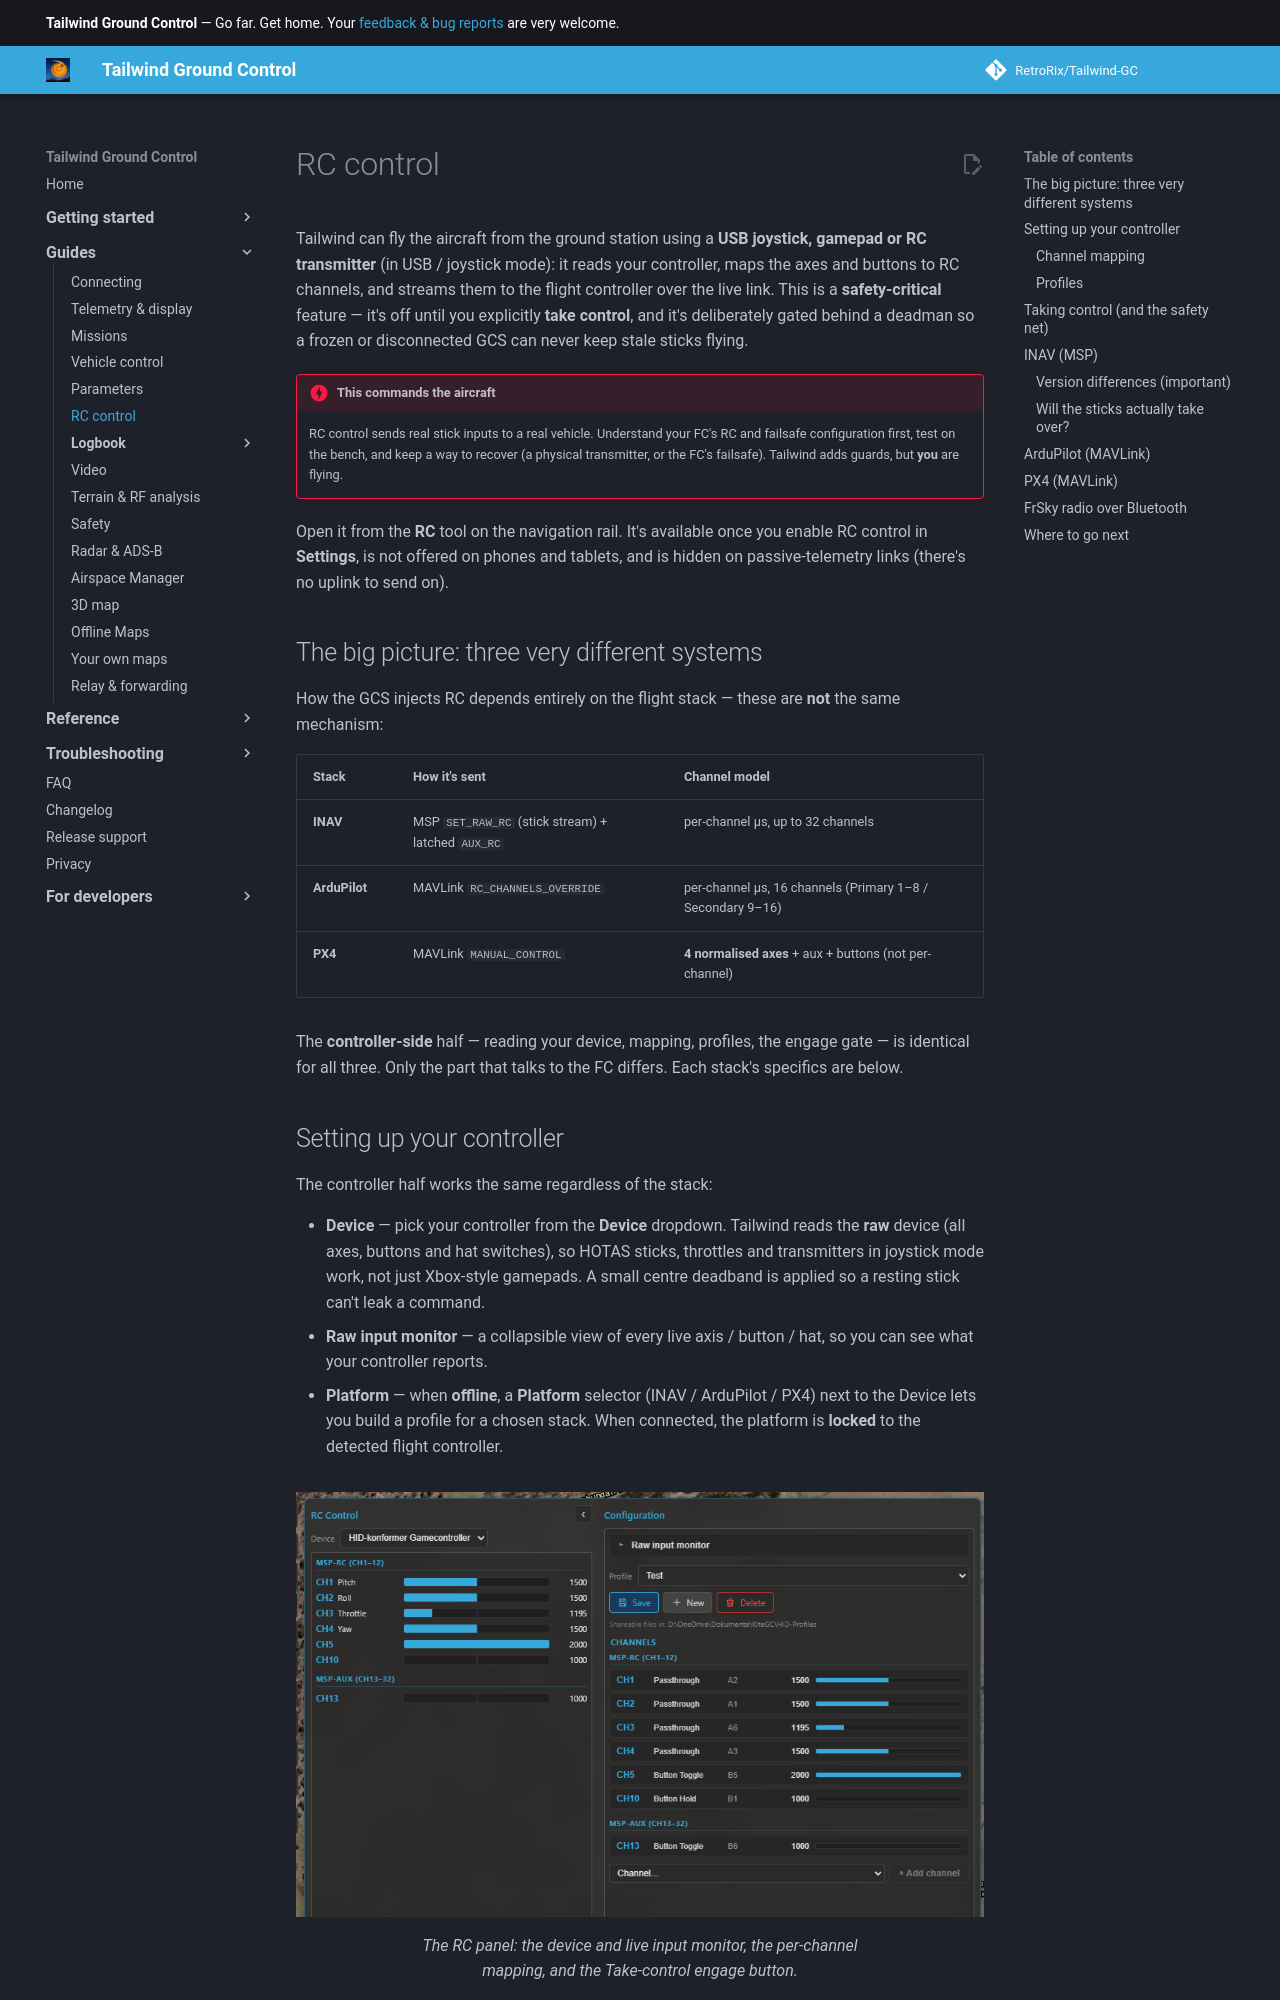

repository: RetroRix/Tailwind-GC · page: guides/rc-control/index.html · generator: mkdocs

# RC control

Tailwind can fly the aircraft from the ground station using a **USB joystick, gamepad or RC transmitter** (in
USB / joystick mode): it reads your controller, maps the axes and buttons to RC channels, and streams
them to the flight controller over the live link. This is a **safety-critical** feature — it's off until
you explicitly **take control**, and it's deliberately gated behind a deadman so a frozen or disconnected
GCS can never keep stale sticks flying.

!!! danger "This commands the aircraft"
    RC control sends real stick inputs to a real vehicle. Understand your FC's RC and failsafe
    configuration first, test on the bench, and keep a way to recover (a physical transmitter, or the
    FC's failsafe). Tailwind adds guards, but **you** are flying.

Open it from the **RC** tool on the navigation rail. It's available once you enable RC control in
**Settings**, is not offered on phones and tablets, and is hidden on passive-telemetry links (there's no uplink to send on).

## The big picture: three very different systems

How the GCS injects RC depends entirely on the flight stack — these are **not** the same mechanism:

| Stack | How it's sent | Channel model |
|---|---|---|
| **INAV** | MSP `SET_RAW_RC` (stick stream) + latched `AUX_RC` | per-channel µs, up to 32 channels |
| **ArduPilot** | MAVLink `RC_CHANNELS_OVERRIDE` | per-channel µs, 16 channels (Primary 1–8 / Secondary 9–16) |
| **PX4** | MAVLink `MANUAL_CONTROL` | **4 normalised axes** + aux + buttons (not per-channel) |

The **controller-side** half — reading your device, mapping, profiles, the engage gate — is identical for
all three. Only the part that talks to the FC differs. Each stack's specifics are below.

## Setting up your controller

The controller half works the same regardless of the stack:

- **Device** — pick your controller from the **Device** dropdown. Tailwind reads the **raw** device (all
  axes, buttons and hat switches), so HOTAS sticks, throttles and transmitters in joystick mode work, not
  just Xbox-style gamepads. A small centre deadband is applied so a resting stick can't leak a command.
- **Raw input monitor** — a collapsible view of every live axis / button / hat, so you can see what your
  controller reports.
- **Platform** — when **offline**, a **Platform** selector (INAV / ArduPilot / PX4) next to the Device
  lets you build a profile for a chosen stack. When connected, the platform is **locked** to the detected
  flight controller.

![The RC control panel](../assets/guides/rc-control/rc_panel.png)
/// caption
The RC panel: the device and live input monitor, the per-channel mapping, and the Take-control engage
button.
///

### Channel mapping

Each RC channel is driven by a **method** fed from your controller's inputs (axes **A**, buttons **B**,
hat directions **H**). Use **Learn** to bind an input by just moving/pressing it. The methods:

| Method | Inputs | What it does |
|---|---|---|
| **Axis Passthrough** | 1 axis | direct stick → channel (invert, deadband) |
| **Axis Analog Adjust** | 1 axis | the axis sets a *rate of change* (e.g. throttle, gimbal) |
| **Axis Dual Source** | 2 axes | one adds, one subtracts (absolute or adjust) |
| **Button Hold** | 1 button | high while held, low released |
| **Button Toggle** | 1 button | cycle 2–6 positions (optional hold-to-toggle, anti-accidental) |
| **Button Step** | 2 buttons | discrete +/− steps |
| **Button Adjust** | 2 buttons | ramp +/− while held |
| **Button Set** | up to 6 buttons | each button latches the channel to its own fixed value |

Expo is left to the firmware. Each channel can have a display name shown in the live monitor.
